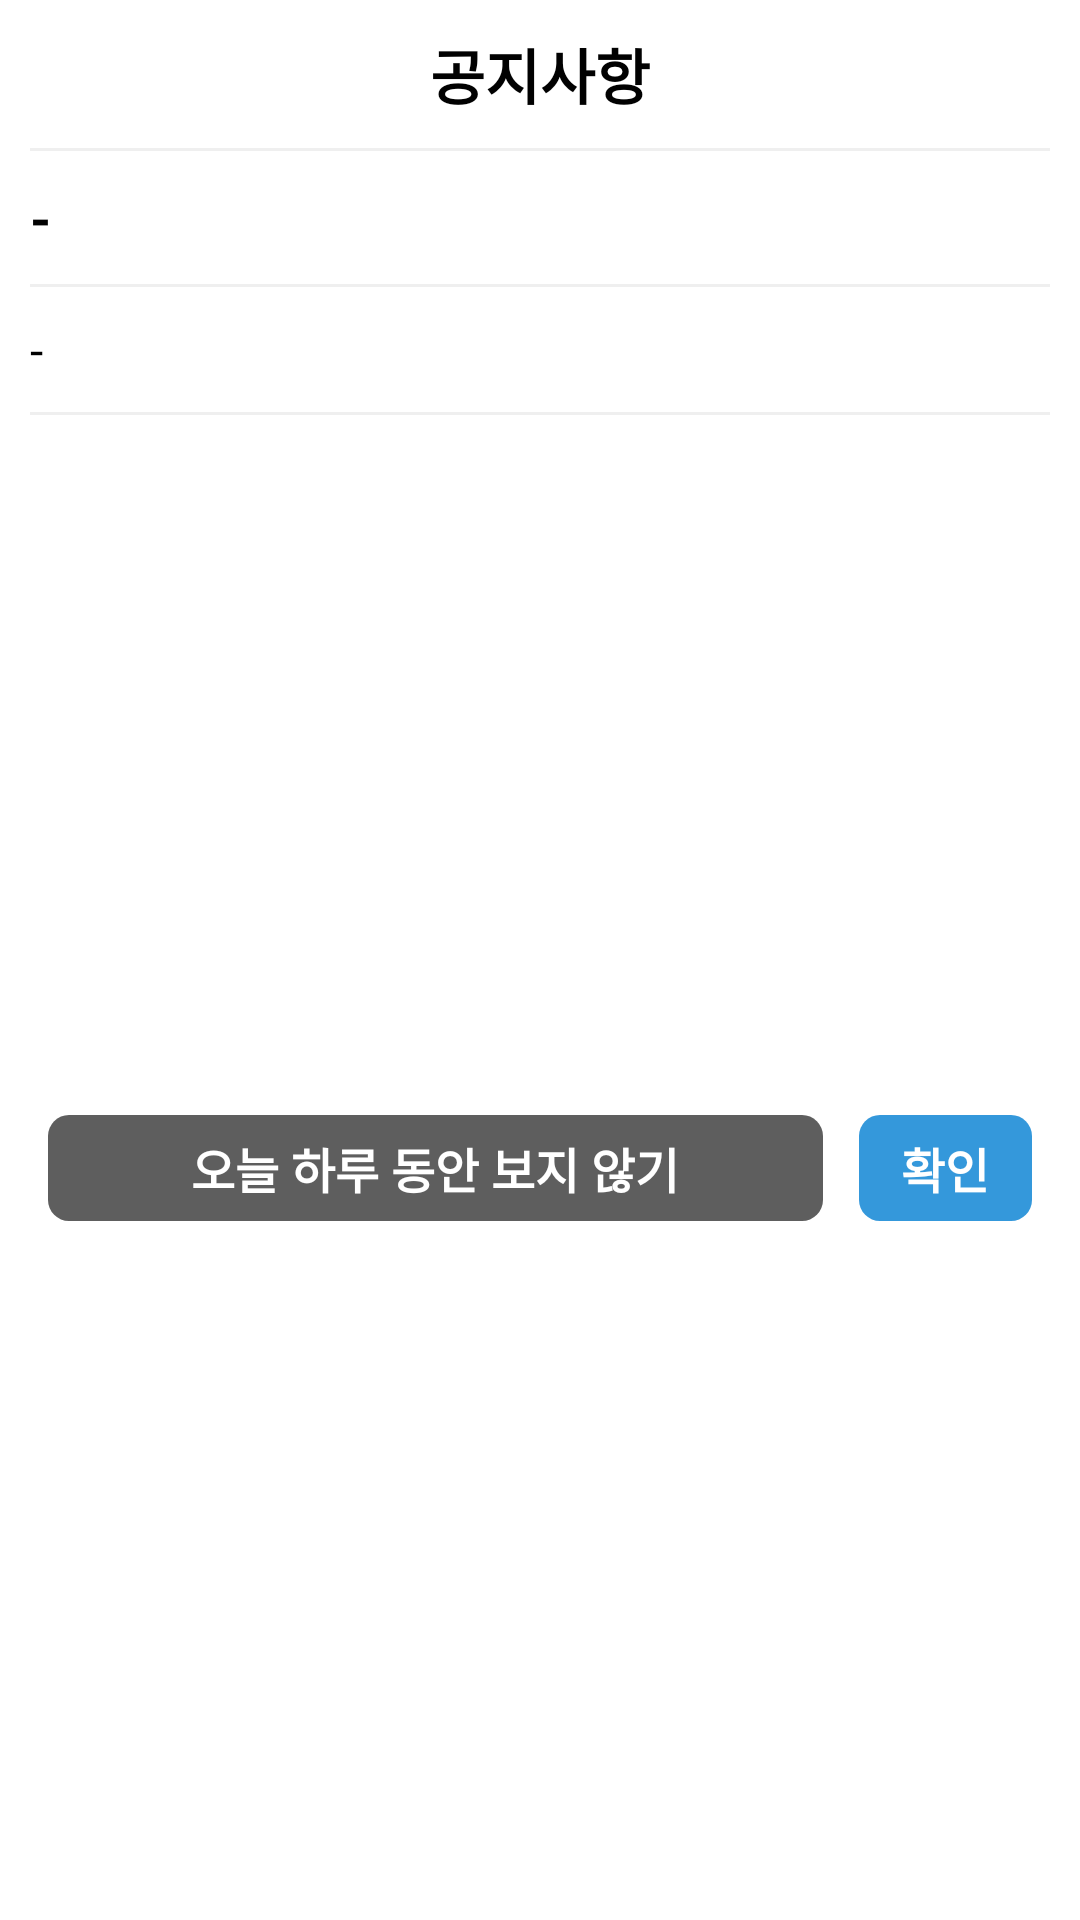

Produce the Android XML layout that renders to this screen, including the resource entries it uses.
<!-- AndroidManifest.xml: application theme AppThemeNoActionBar -->
<!-- res/layout/dialog_notice.xml -->
<?xml version="1.0" encoding="utf-8"?>
<androidx.constraintlayout.widget.ConstraintLayout
    xmlns:android="http://schemas.android.com/apk/res/android"
    xmlns:app="http://schemas.android.com/apk/res-auto"
    android:layout_width="match_parent"
    android:layout_height="match_parent"
    android:paddingLeft="10dp"
    android:paddingRight="10dp"
    android:paddingBottom="5dp">

    <RelativeLayout
        android:id="@+id/header"
        android:layout_width="match_parent"
        android:layout_height="wrap_content"
        android:layout_marginBottom="10dp"
        app:layout_constraintLeft_toLeftOf="parent"
        app:layout_constraintRight_toRightOf="parent"
        app:layout_constraintTop_toTopOf="parent">

        <TextView
            android:id="@+id/notice_text"
            style="@style/titleText"
            android:layout_centerHorizontal="true"
            android:layout_marginTop="10dp"
            android:layout_marginBottom="10dp"
            android:gravity="center"
            android:text="@string/notice_text"
            android:textStyle="bold"/>

        <View
            android:id="@+id/top_line"
            android:layout_width="match_parent"
            android:layout_height="1dp"
            android:layout_below="@+id/notice_text"
            android:background="@color/include_header_line"/>

        <TextView
            android:id="@+id/notice_title"
            style="@style/plainText"
            android:layout_below="@+id/top_line"
            android:layout_marginTop="10dp"
            android:layout_marginBottom="10dp"
            android:gravity="center"
            android:text="-"
            android:textStyle="bold"/>

        <View
            android:id="@+id/middle_line"
            android:layout_width="match_parent"
            android:layout_height="1dp"
            android:layout_below="@+id/notice_title"
            android:background="@color/include_header_line"/>

        <TextView
            android:id="@+id/notice_contents"
            style="@style/itemText2"
            android:layout_below="@+id/middle_line"
            android:layout_marginTop="10dp"
            android:layout_marginBottom="10dp"
            android:gravity="center"
            android:text="-"/>

        <View
            android:id="@+id/bottom_line"
            android:layout_width="match_parent"
            android:layout_height="1dp"
            android:layout_below="@+id/notice_contents"
            android:layout_marginBottom="5dp"
            android:background="@color/include_header_line"/>

    </RelativeLayout>

    <LinearLayout
        android:id="@+id/button_layout"
        android:layout_width="match_parent"
        android:layout_height="wrap_content"
        android:minHeight="30dp"
        android:maxHeight="40dp"
        android:orientation="horizontal"
        app:layout_constraintTop_toBottomOf="@+id/header"
        app:layout_constraintLeft_toLeftOf="parent"
        app:layout_constraintRight_toRightOf="parent"
        app:layout_constraintBottom_toBottomOf="parent">

        <LinearLayout
            android:id="@+id/do_not_show_up_button"
            android:layout_width="0dp"
            android:layout_height="match_parent"
            android:layout_weight="4.5"
            android:layout_margin="6dp"
            android:gravity="center"
            android:padding="6dp"
            android:background="@drawable/round_gray_5e5e5e_button"
            app:layout_constraintLeft_toLeftOf="parent"
            app:layout_constraintRight_toRightOf="parent"
            app:layout_constraintTop_toBottomOf="@+id/header"
            app:layout_constraintBottom_toBottomOf="parent">

            <TextView
                android:layout_width="wrap_content"
                android:layout_height="wrap_content"
                android:textColor="@color/white"
                android:textSize="16sp"
                android:textStyle="bold"
                android:text="@string/do_not_show_up"/>

        </LinearLayout>

        <LinearLayout
            android:id="@+id/confirmation_button"
            android:layout_width="0dp"
            android:layout_height="match_parent"
            android:layout_weight="1"
            android:layout_margin="6dp"
            android:gravity="center"
            android:padding="6dp"
            android:background="@drawable/round_blue_3498db_button"
            app:layout_constraintLeft_toLeftOf="parent"
            app:layout_constraintRight_toRightOf="parent"
            app:layout_constraintTop_toBottomOf="@+id/header"
            app:layout_constraintBottom_toBottomOf="parent">

            <TextView
                android:layout_width="wrap_content"
                android:layout_height="wrap_content"
                android:textColor="@color/white"
                android:textSize="16sp"
                android:textStyle="bold"
                android:text="@string/confirmation"/>

        </LinearLayout>

    </LinearLayout>



    

</androidx.constraintlayout.widget.ConstraintLayout>
<!-- resources referenced by this layout -->
<resources>
  <color name="include_header_line">#EFEFEF</color>
  <color name="white">#FFFFFFFF</color>
  <!-- drawable round_blue_3498db_button (drawable) -->
  <?xml version="1.0" encoding="utf-8"?>
  <layer-list xmlns:android="http://schemas.android.com/apk/res/android">
      <item>
          <shape android:shape="rectangle" >
              <solid android:color="@color/color_blue" />
              <corners android:radius="7dp" />
          </shape>
      </item>
  </layer-list>
  <!-- drawable round_blue_button (drawable-v24) -->
  <?xml version="1.0" encoding="utf-8"?>
  <layer-list xmlns:android="http://schemas.android.com/apk/res/android">
      <item>
  
  
  
  
  
          <shape android:shape="rectangle" >
              <stroke
                  android:width="1dp"
                  android:color="#3498DB" />
              <solid android:color="#3498DB" />
              <corners
                  android:topLeftRadius="5dp"
                  android:topRightRadius="5dp"
                  android:bottomLeftRadius="5dp"
                  android:bottomRightRadius="5dp"
                  />
          </shape>
      </item>
  
  </layer-list>
  <!-- drawable round_gray_5e5e5e_button (drawable) -->
  <?xml version="1.0" encoding="utf-8"?>
  <layer-list xmlns:android="http://schemas.android.com/apk/res/android">
      <item>
          <shape android:shape="rectangle" >
              <solid android:color="@color/color_gary_5e5e5e" />
              <corners android:radius="7dp" />
          </shape>
      </item>
  </layer-list>
  <string name="confirmation">확인</string>
  <string name="do_not_show_up">오늘 하루 동안 보지 않기</string>
  <string name="notice_text">공지사항</string>
  <style name="itemText2" parent="plainText">
          <item name="android:textColor">@color/black</item>
          <item name="android:textSize">16sp</item>
      </style>
  <style name="plainText">
          <item name="android:layout_width">wrap_content</item>
          <item name="android:layout_height">wrap_content</item>
          <item name="android:textColor">@color/color_plain_text</item>
          <item name="android:textSize">18sp</item>
      </style>
  <style name="titleText" parent="plainText">
          <item name="android:textSize">20sp</item>
      </style>
  <style name="AppThemeNoActionBar" parent="AppTheme">
          
          <item name="windowActionBar">false</item>
          <item name="windowNoTitle">true</item>
      </style>
  <color name="color_blue">#3498DB</color>
  <color name="color_gary_5e5e5e">#5E5E5E</color>
  <color name="black">#FF000000</color>
  <color name="color_plain_text">#010101</color>
  <style name="AppTheme" parent="Theme.AppCompat.Light.DarkActionBar">
          <item name="android:windowBackground">@color/white</item>
          
  
  
          <item name="android:windowDrawsSystemBarBackgrounds">true</item>
  
      </style>
</resources>
